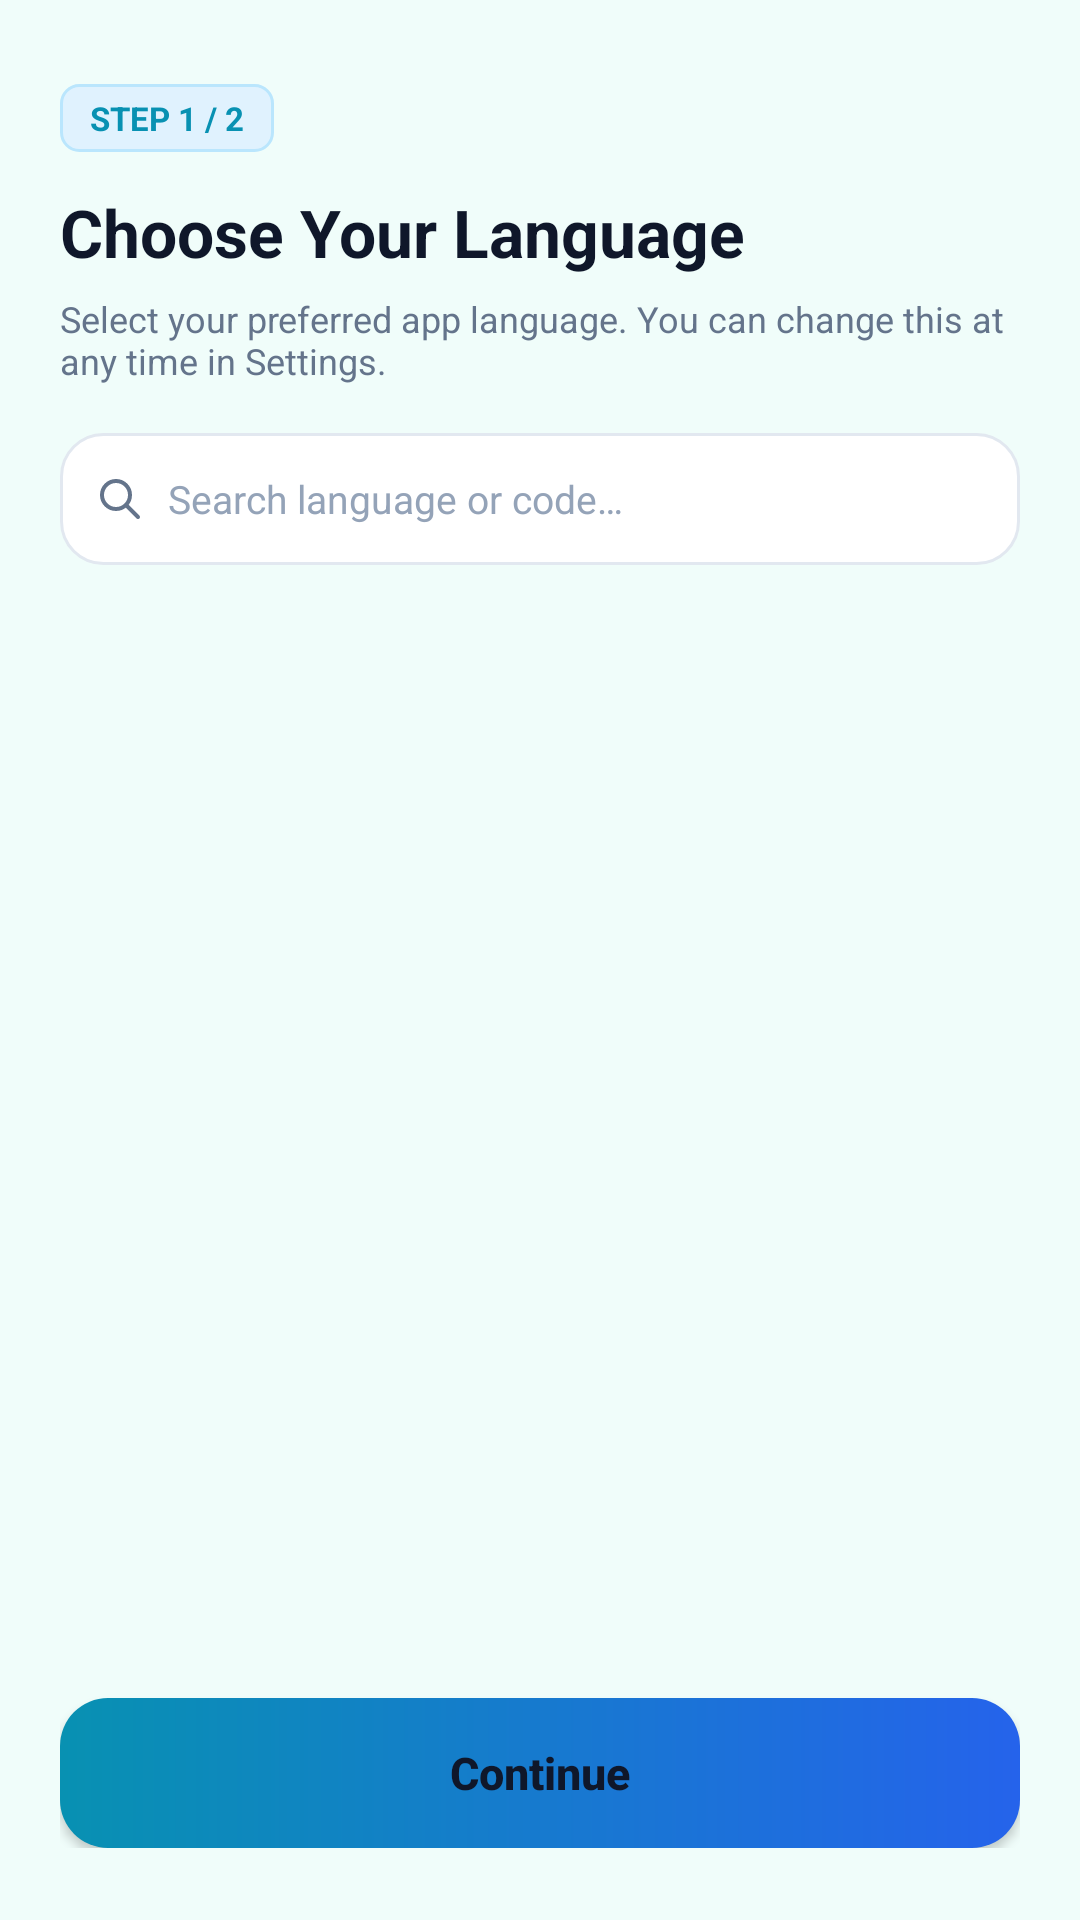

The Android layout XML behind this screen, and the referenced resources:
<!-- AndroidManifest.xml: application theme Theme.Currency -->
<!-- res/layout/fragment_onboarding_language.xml -->
<?xml version="1.0" encoding="utf-8"?>
<LinearLayout xmlns:android="http://schemas.android.com/apk/res/android"
    xmlns:tools="http://schemas.android.com/tools"
    android:layout_width="match_parent"
    android:layout_height="match_parent"
    android:background="@color/background_app"
    android:orientation="vertical"
    android:paddingStart="20dp"
    android:paddingTop="28dp"
    android:paddingEnd="20dp"
    android:paddingBottom="24dp">

    
    <LinearLayout
        android:layout_width="match_parent"
        android:layout_height="wrap_content"
        android:gravity="center_vertical"
        android:orientation="horizontal">

        <TextView
            android:layout_width="wrap_content"
            android:layout_height="wrap_content"
            android:background="@drawable/bg_badge_cyan"
            android:paddingStart="10dp"
            android:paddingTop="4dp"
            android:paddingEnd="10dp"
            android:paddingBottom="4dp"
            android:text="@string/step_1_of_2"
            android:textColor="@color/brand_accent"
            android:textSize="11sp"
            android:textStyle="bold" />
    </LinearLayout>

    <TextView
        android:layout_width="wrap_content"
        android:layout_height="wrap_content"
        android:layout_marginTop="12dp"
        android:text="@string/choose_your_language_title"
        android:textColor="@color/content_primary"
        android:textSize="22sp"
        android:textStyle="bold" />

    <TextView
        android:layout_width="wrap_content"
        android:layout_height="wrap_content"
        android:layout_marginTop="6dp"
        android:text="@string/choose_your_language_desc"
        android:textColor="@color/content_secondary"
        android:textSize="12sp" />

    
    <LinearLayout
        android:layout_width="match_parent"
        android:layout_height="44dp"
        android:layout_marginTop="16dp"
        android:layout_marginBottom="12dp"
        android:background="@drawable/bg_search_box"
        android:gravity="center_vertical"
        android:orientation="horizontal"
        android:paddingStart="12dp"
        android:paddingEnd="12dp">

        <ImageView
            android:layout_width="16dp"
            android:layout_height="16dp"
            android:src="@drawable/ic_search" />

        <EditText
            android:id="@+id/etSearchLanguage"
            android:layout_width="match_parent"
            android:layout_height="match_parent"
            android:layout_marginStart="8dp"
            android:background="@null"
            android:hint="@string/search_language_hint"
            android:inputType="text"
            android:textColor="@color/content_primary"
            android:textColorHint="@color/content_tertiary"
            android:textSize="13sp" />
    </LinearLayout>

    
    <androidx.recyclerview.widget.RecyclerView
        android:id="@+id/rvLanguages"
        android:layout_width="match_parent"
        android:layout_height="0dp"
        android:layout_weight="1"
        android:clipToPadding="false"
        android:paddingBottom="12dp" />

    
    <androidx.appcompat.widget.AppCompatButton
        android:id="@+id/btnContinue"
        android:layout_width="match_parent"
        android:layout_height="50dp"
        android:layout_marginTop="8dp"
        android:background="@drawable/bg_button_gradient"
        android:text="@string/continue_text"
        android:textAllCaps="false"
        android:textColor="@color/content_primary"
        android:textSize="15sp"
        android:textStyle="bold" />

</LinearLayout>
<!-- resources referenced by this layout -->
<resources>
  <color name="background_app">#F0FDFA</color>
  <color name="brand_accent">#0891B2</color>
  <color name="content_primary">#0F172A</color>
  <color name="content_secondary">#64748B</color>
  <color name="content_tertiary">#94A3B8</color>
  <!-- drawable bg_badge_cyan (drawable) -->
  <?xml version="1.0" encoding="utf-8"?>
  <shape xmlns:android="http://schemas.android.com/apk/res/android"
      android:shape="rectangle">
      <solid android:color="@color/brand_container" />
      <corners android:radius="6dp" />
      <stroke
          android:width="1dp"
          android:color="@color/brand_container_outline" />
  </shape>
  <!-- drawable bg_button_gradient (drawable) -->
  <?xml version="1.0" encoding="utf-8"?>
  <shape xmlns:android="http://schemas.android.com/apk/res/android"
      android:shape="rectangle">
      <gradient
          android:angle="0"
          android:startColor="@color/brand_primary"
          android:endColor="@color/brand_gradient_end" />
      <corners android:radius="16dp" />
  </shape>
  <!-- drawable bg_search_box (drawable) -->
  <?xml version="1.0" encoding="utf-8"?>
  <shape xmlns:android="http://schemas.android.com/apk/res/android"
      android:shape="rectangle">
      <solid android:color="@color/surface_input" />
      <corners android:radius="14dp" />
      <stroke
          android:width="1dp"
          android:color="@color/outline_default" />
  </shape>
  <!-- drawable ic_search (drawable) -->
  <vector xmlns:android="http://schemas.android.com/apk/res/android"
      android:width="24dp"
      android:height="24dp"
      android:viewportWidth="24"
      android:viewportHeight="24">
      <path
          android:strokeColor="@color/content_secondary"
          android:strokeWidth="2"
          android:strokeLineCap="round"
          android:strokeLineJoin="round"
          android:pathData="M21,21l-6,-6m2,-5a7,7 0,1 1,-14 0a7,7 0,0 1,14 0z" />
  </vector>
  <string name="choose_your_language_desc">Select your preferred app language. You can change this at any time in Settings.</string>
  <string name="choose_your_language_title">Choose Your Language</string>
  <string name="continue_text">Continue</string>
  <string name="search_language_hint">Search language or code…</string>
  <string name="step_1_of_2">STEP 1 / 2</string>
  <style name="Theme.Currency" parent="Base.Theme.Currency" />
  <color name="brand_container">#E0F2FE</color>
  <color name="brand_container_outline">#BAE6FD</color>
  <color name="brand_primary">#0891B2</color>
  <color name="brand_gradient_end">#2563EB</color>
  <color name="surface_input">#FFFFFFFF</color>
  <color name="outline_default">#E2E8F0</color>
  <style name="Base.Theme.Currency" parent="Theme.Material3.DayNight.NoActionBar">
          <item name="android:windowBackground">@color/background_app</item>
          <item name="android:statusBarColor">@color/background_app</item>
          <item name="android:navigationBarColor">@color/background_app</item>
          <item name="colorPrimary">@color/brand_primary</item>
          <item name="colorSecondary">@color/brand_gradient_end</item>
          <item name="android:windowLightStatusBar" tools:targetApi="m">?attr/isLightTheme</item>
          <item name="android:windowLightNavigationBar" tools:targetApi="o_mr1">?attr/isLightTheme</item>
      </style>
</resources>
